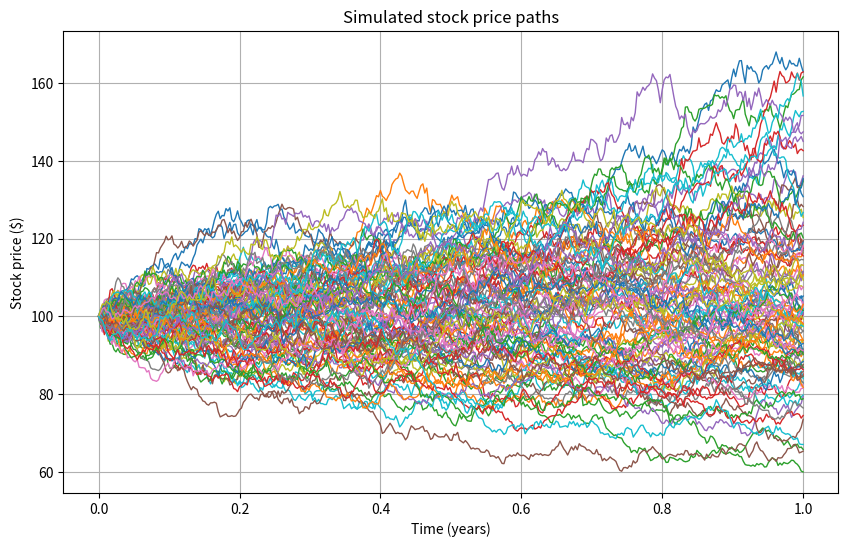

Source code (Python):
import numpy as np
from numpy import exp, sqrt, log, mean,std
import matplotlib.pyplot as plt
from scipy.stats import norm

S_0 = 100
vol = 0.2
drift = 0.1
T = 1
r = 0.05
K = 100

N = 365
dt = T/N

def stock_price_path():
    path = [S_0]
    for i in range(0, N):
        Z = np.random.standard_normal()
        path.append(path[i] * exp((r - vol**2 / 2) * dt + vol * sqrt(dt) * Z))
    return path

M = 100
plt.figure(figsize=(10, 6))

for _ in range(M):
    path = stock_price_path()
    t = np.linspace(0, T, N + 1)
    plt.plot(t, path, linewidth=1)

plt.title(f'Simulated stock price paths')
plt.xlabel('Time (years)')
plt.ylabel('Stock price ($)')
plt.grid(True)
plt.show()

def european_call():
    return max(path - K,0)

def european_put():
    return max(K-path,0)

def MC_price():
    payoff_call = []
    payoff_put = []
    for _ in range(n):
        payoff_call .append(european_call(stock_price_path()))
        payoff_put .append(european_put(stock_price_path()))
    return exp(-r*T)*[mean(payoff_call), mean(payoff_put)]

def d_1():   
    return (log(path/K) + (r + vol**2 / 2)*T)/(vol * sqrt(T))

def d_2():
    return d_1() - vol * sqrt(T)

def phi(x):
    return norm.cdf(x)

def BS_european_price():
    return path*phi(d_1()) - K * exp(-r*T)*phi(d_2())

